Image classification data set "MMD1" (Sathwik-sarma/MMD1 on GitHub). Class labels (5): classic medulloblastoma, desmoplastic medulloblastoma, large cell medulloblastoma, nodular medulloblastoma, normal tissue.

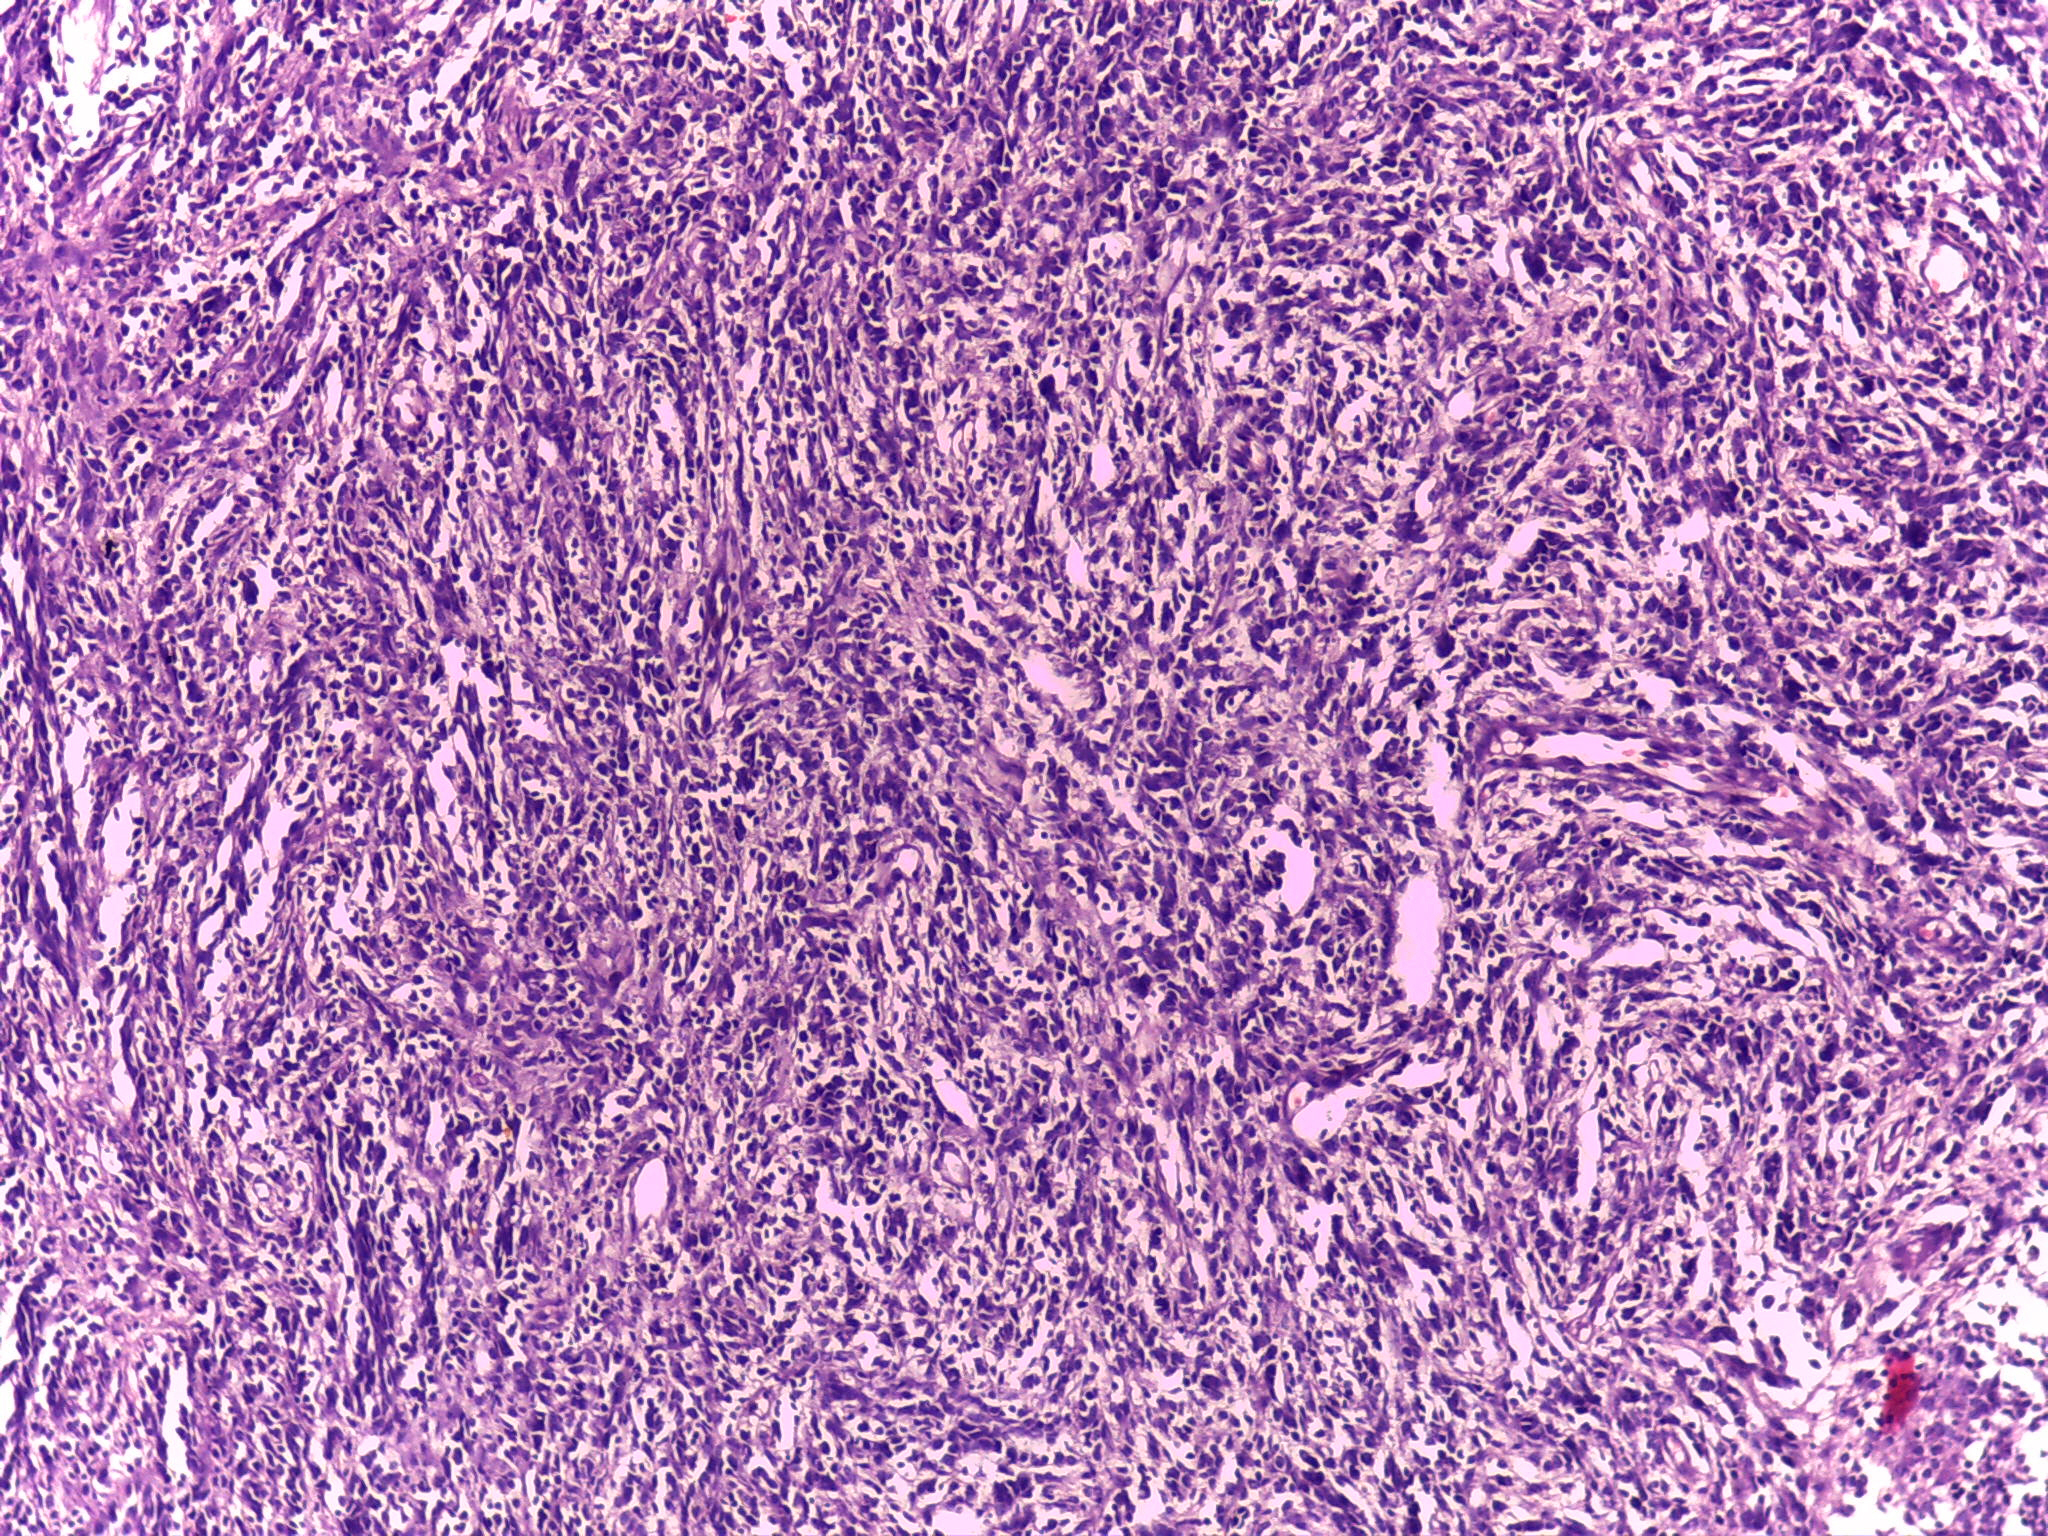
Label: desmoplastic medulloblastoma

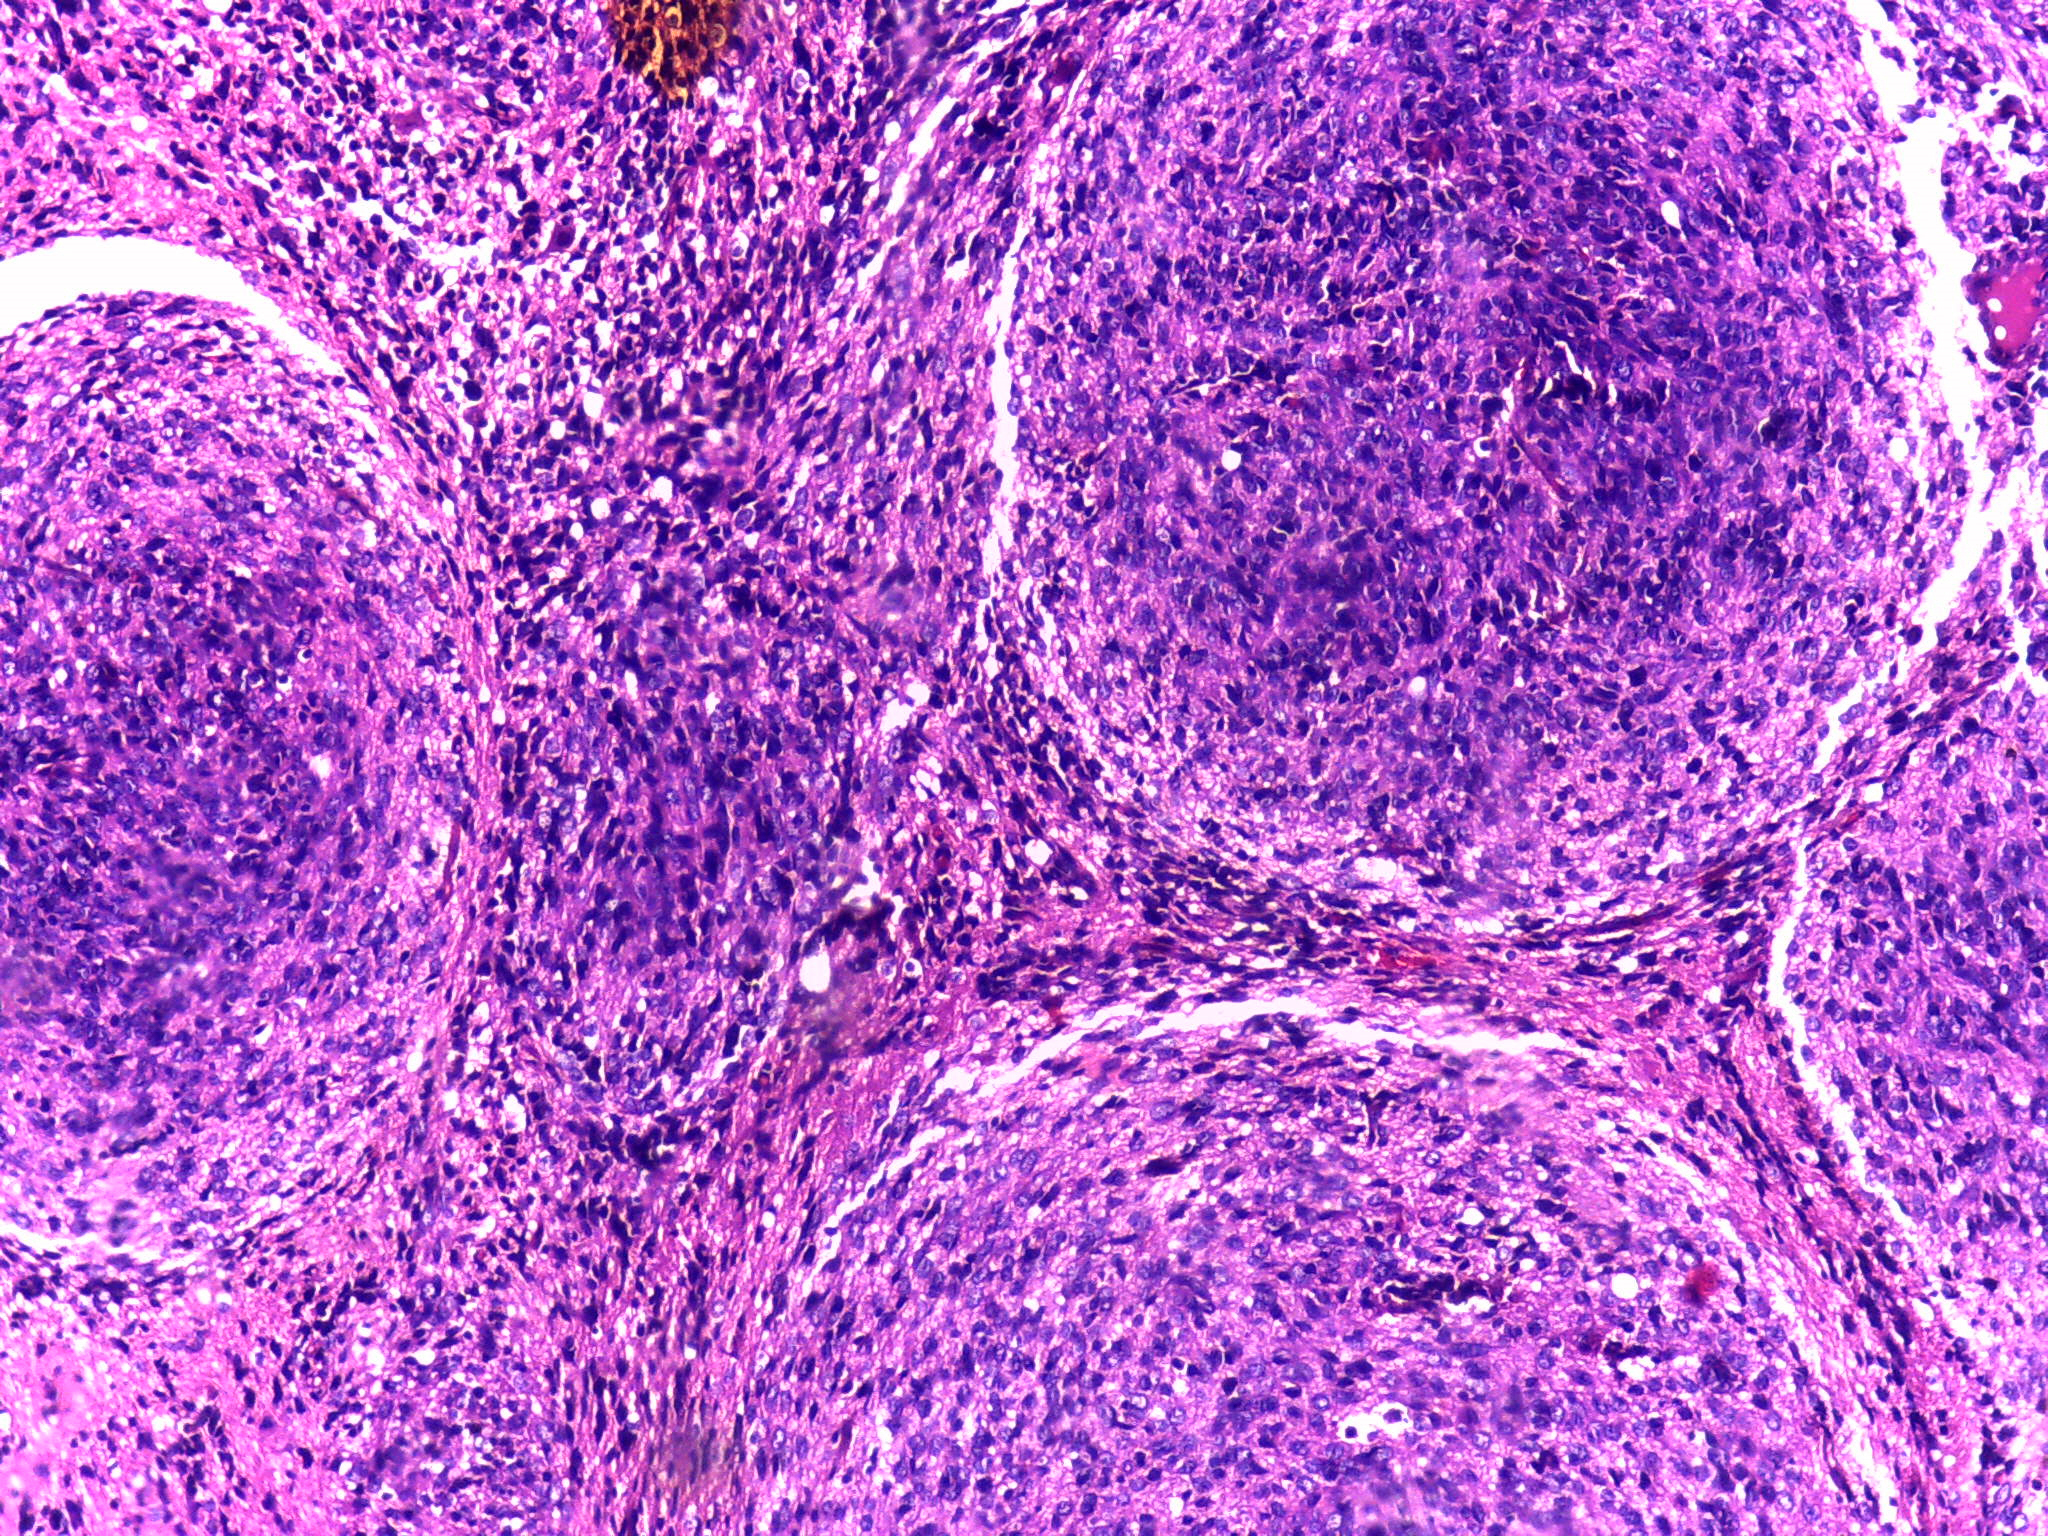
Label: nodular medulloblastoma

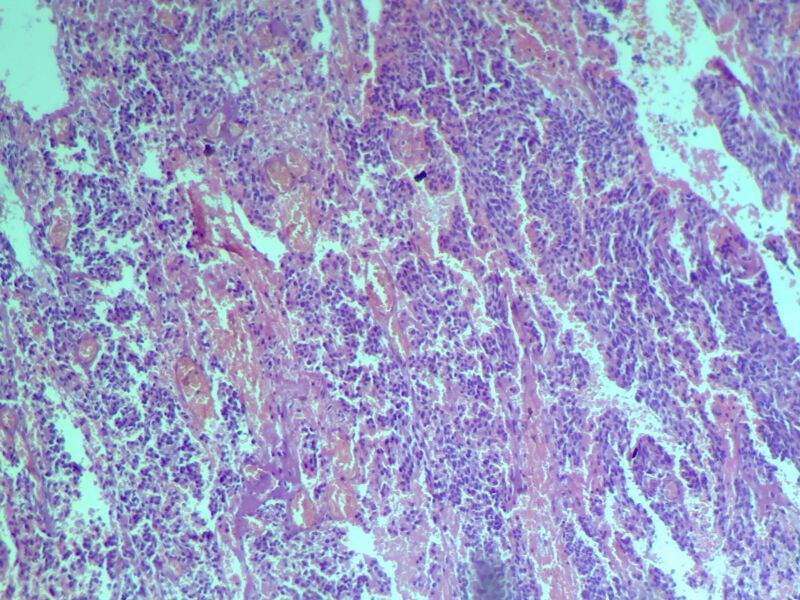
Label: classic medulloblastoma

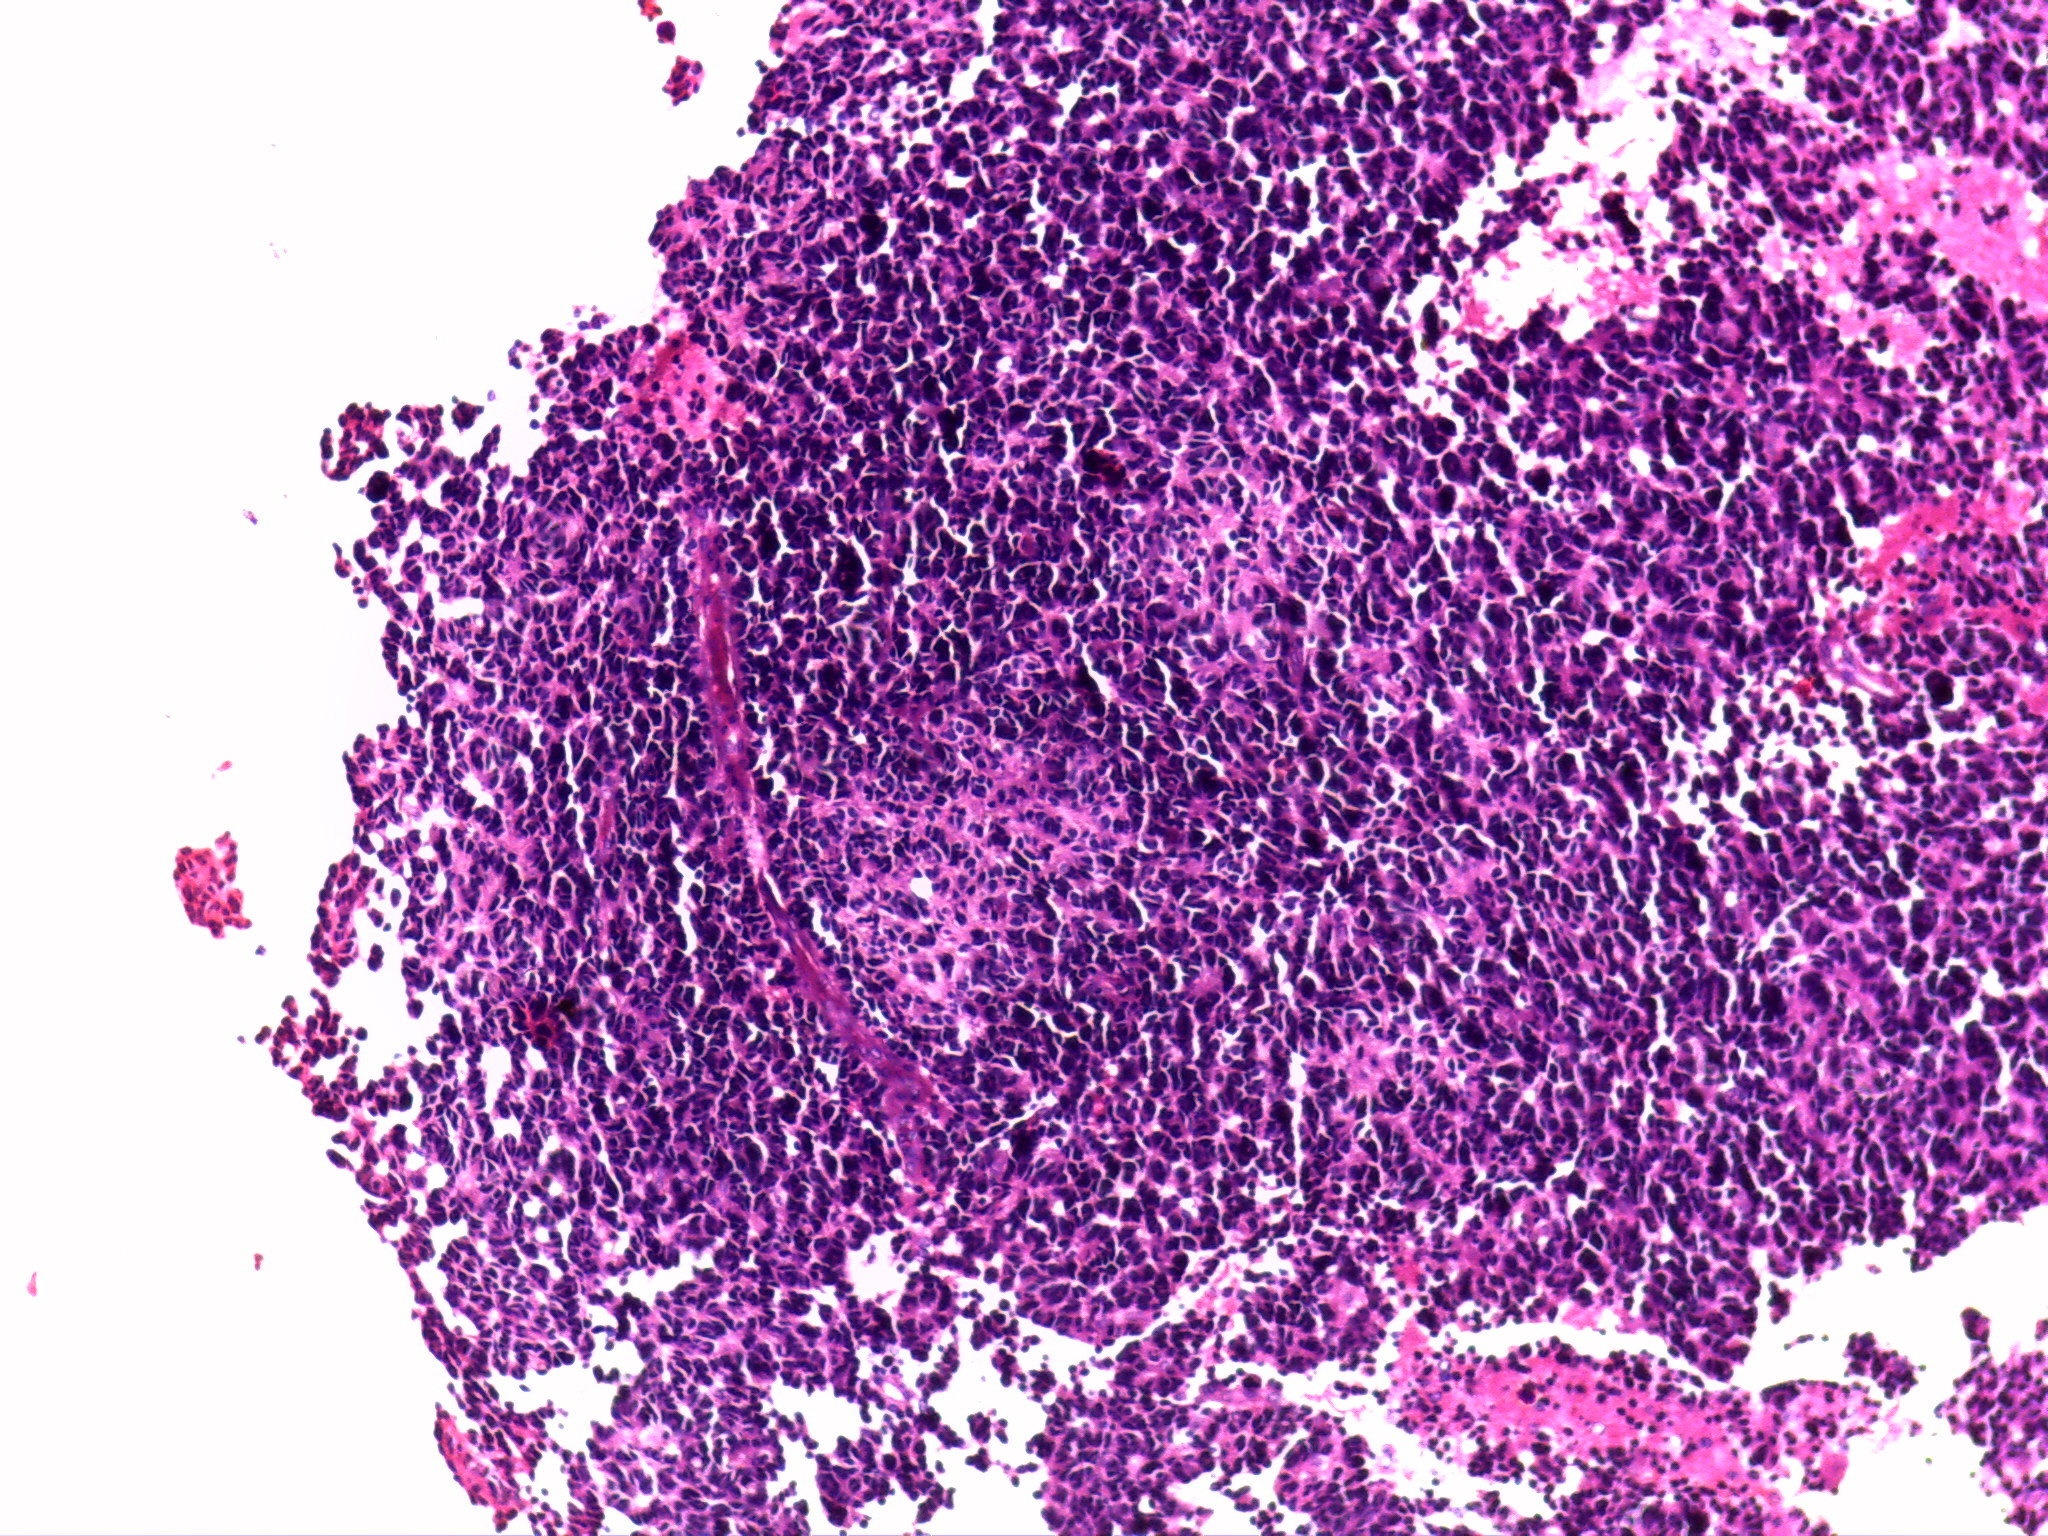
Label: large cell medulloblastoma

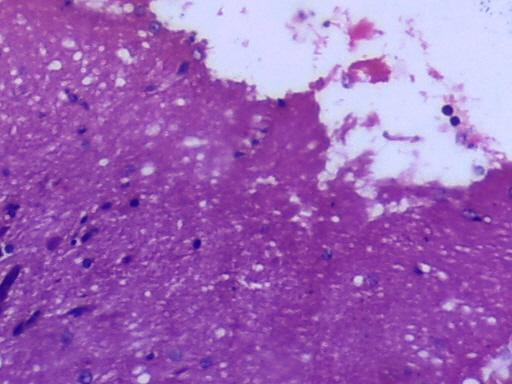
Label: normal tissue

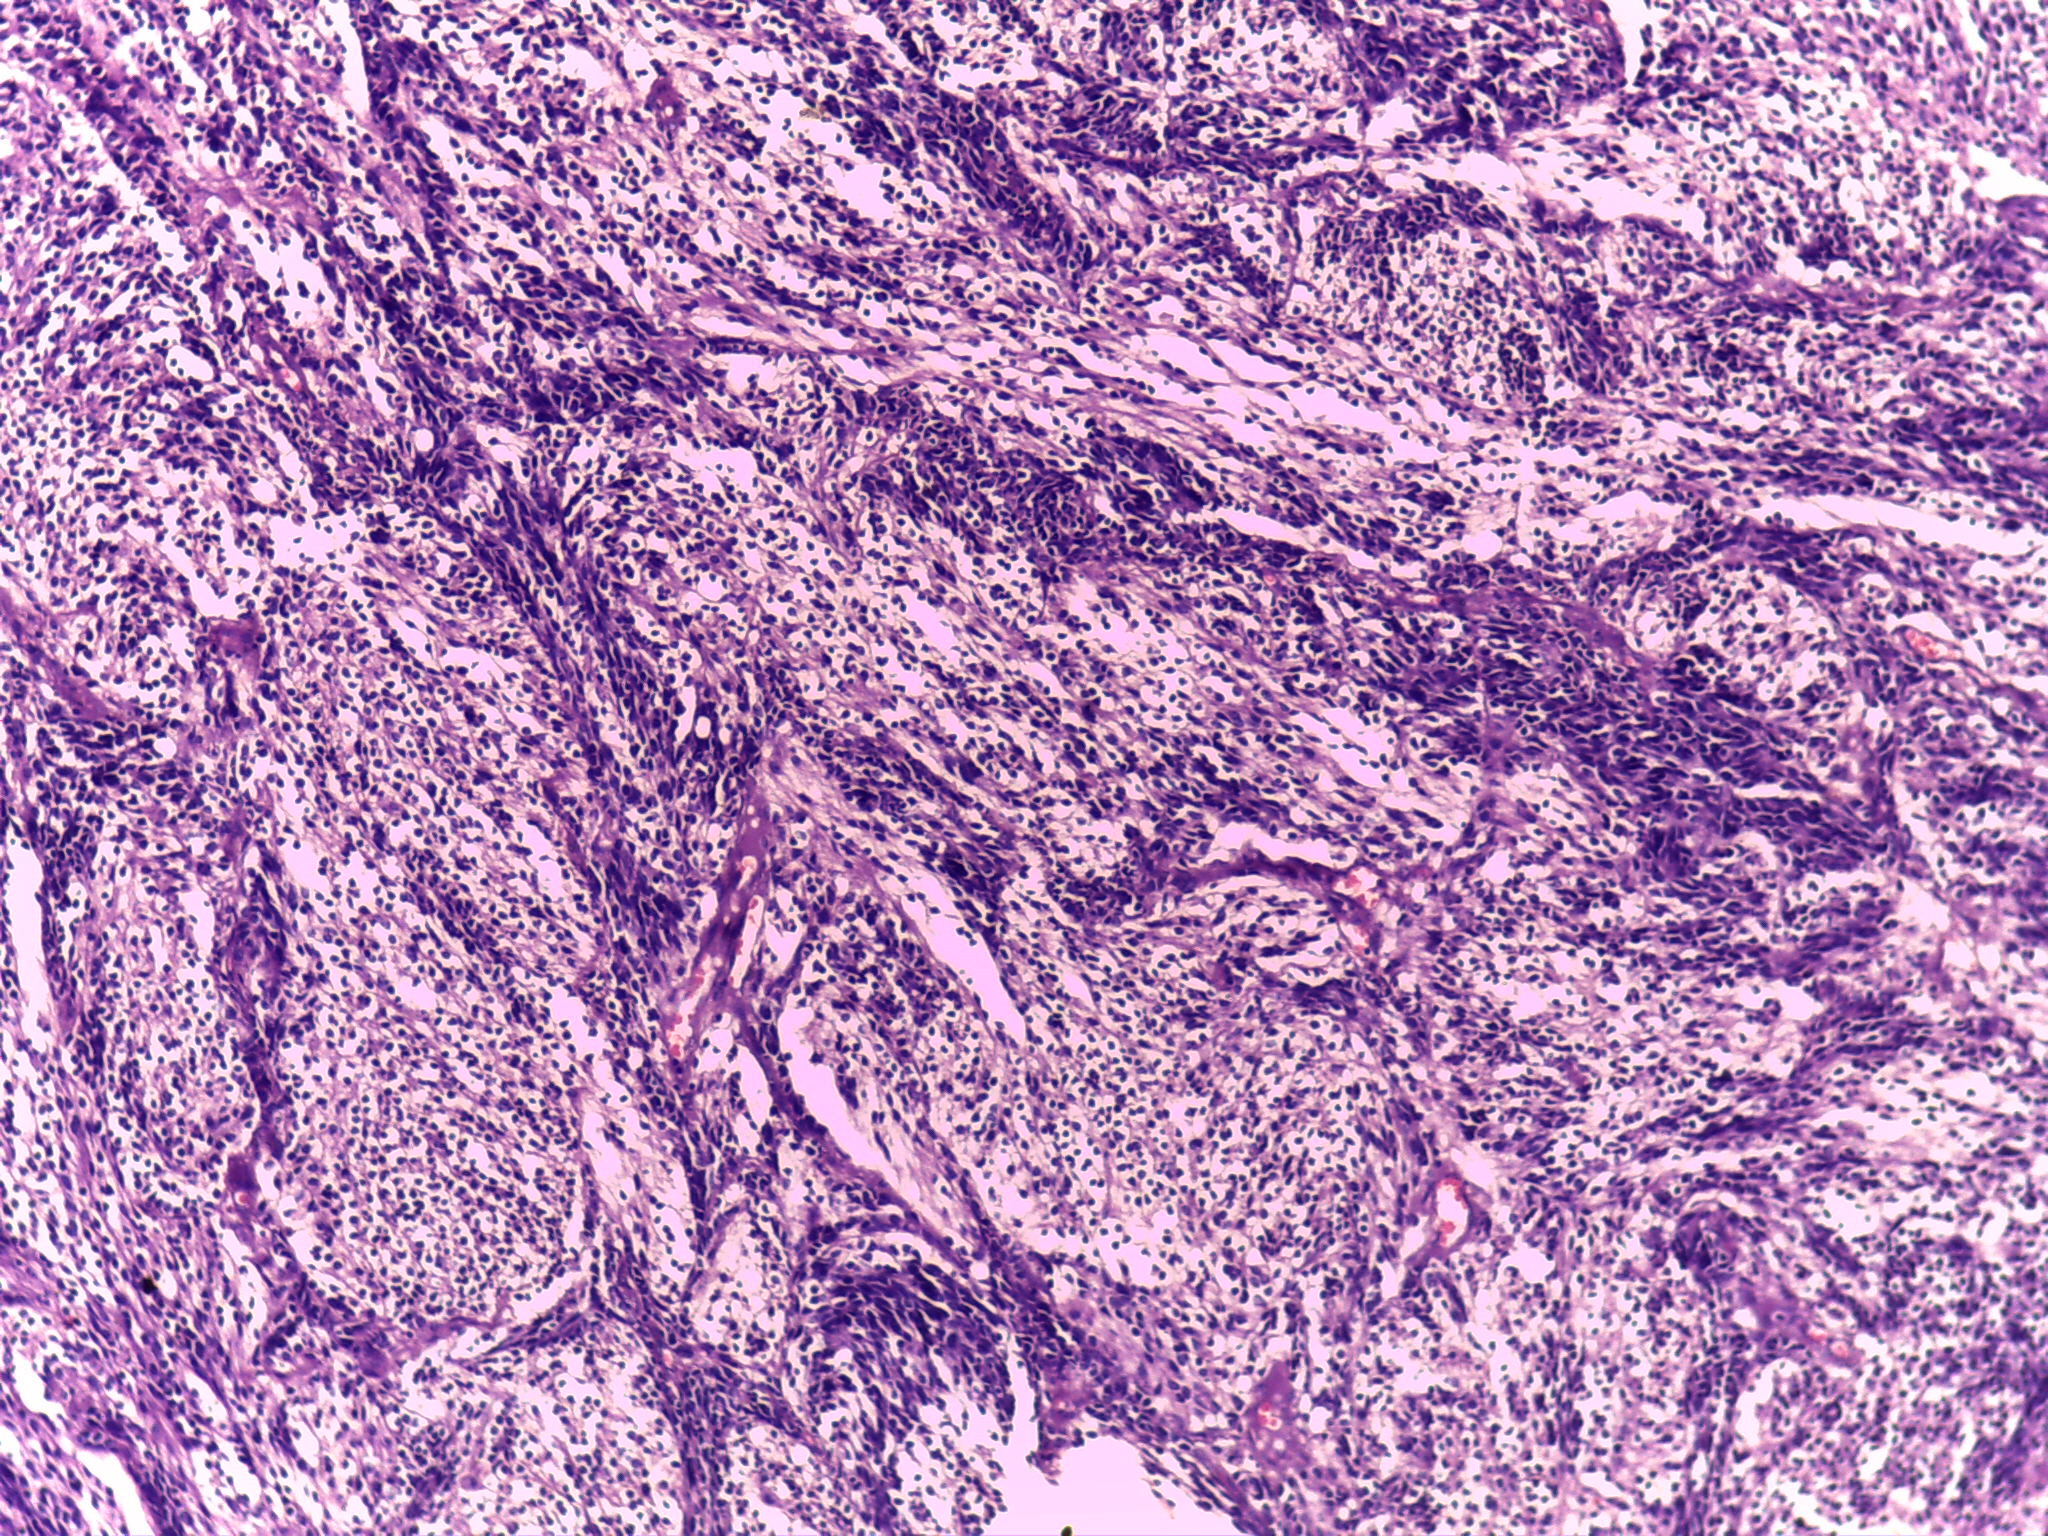
Label: desmoplastic medulloblastoma
